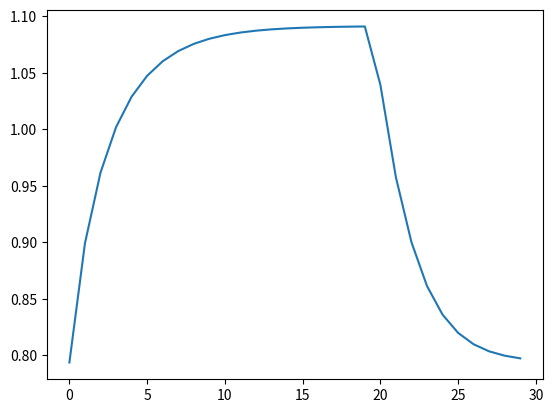

Source code (Python):
import matplotlib.pyplot as plt
import numpy as np

resolution_multiplier = 1
resolution = 30 * resolution_multiplier
xpoints = range(0,resolution)
diastole = 13/20*resolution
systole = resolution - diastole
#ypoints = np.array([3, 10])
#-1+e^(-x)

ypoints = []
for x in xpoints:
    if x < diastole:
        y = (1-np.e**(-x/(resolution/10)))
    else:
        y = np.e**(-(x-diastole)/(resolution/15))

    y=y*0.8+0.5
    y=y**(1/3)
    ypoints.append(y)

plt.plot(xpoints, ypoints)
plt.show()